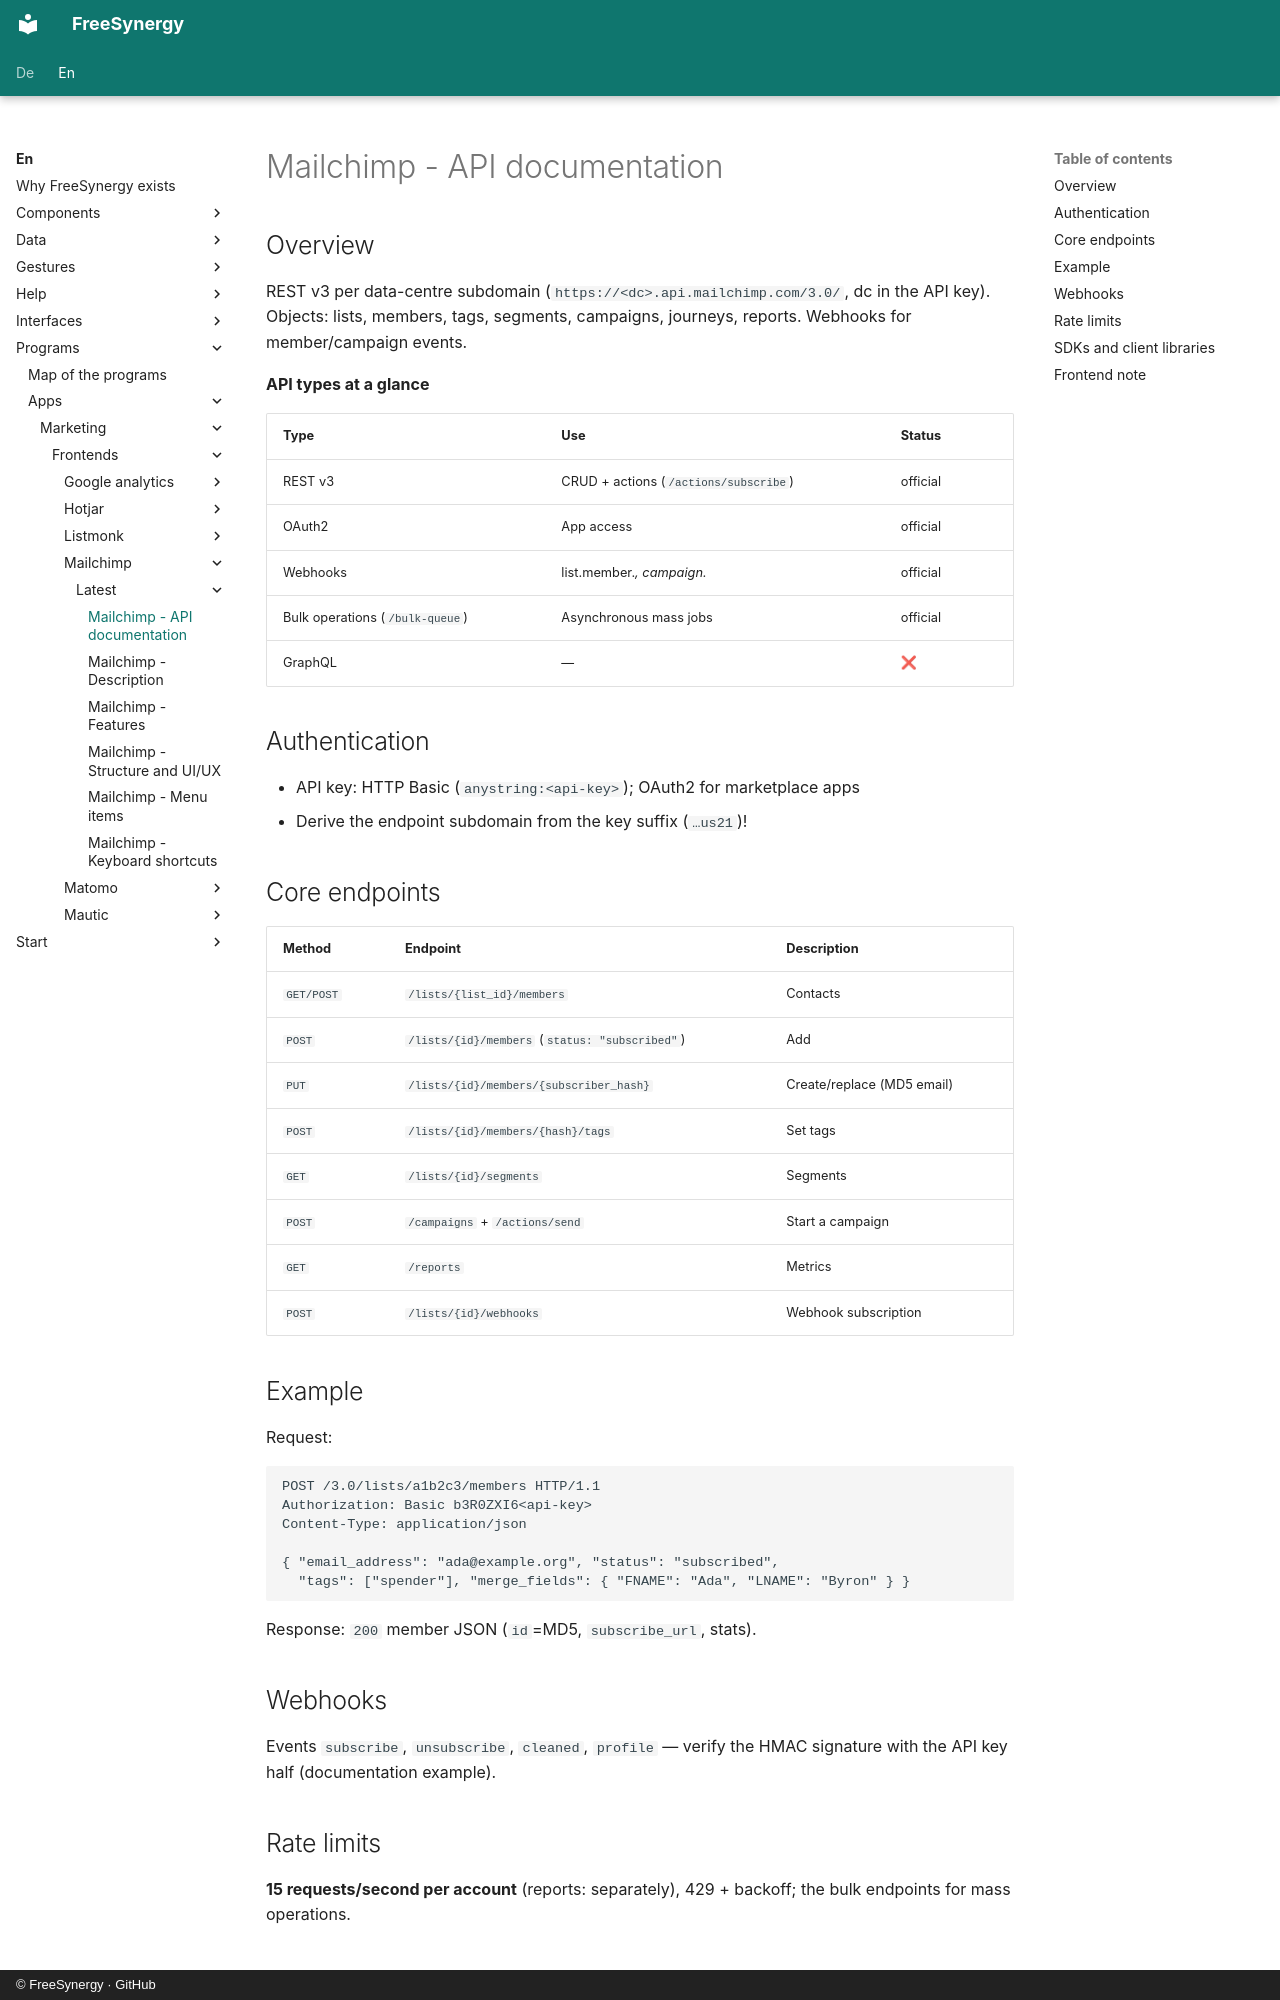

repository: FreeSynergy/fs-documentation · page: en/programs/apps/marketing/frontends/mailchimp/latest/api/index.html · generator: mkdocs · copyright: © FreeSynergy · GitHub

# Mailchimp - API documentation

## Overview

REST v3 per data-centre subdomain (`https://<dc>.api.mailchimp.com/3.0/`, dc in the API key). Objects: lists, members, tags, segments, campaigns, journeys, reports. Webhooks for member/campaign events.

**API types at a glance**

| Type | Use | Status |
|------|-----|--------|
| REST v3 | CRUD + actions (`/actions/subscribe`) | official |
| OAuth2 | App access | official |
| Webhooks | list.member.*, campaign.* | official |
| Bulk operations (`/bulk-queue`) | Asynchronous mass jobs | official |
| GraphQL | — | ❌ |

## Authentication

- API key: HTTP Basic (`anystring:<api-key>`); OAuth2 for marketplace apps
- Derive the endpoint subdomain from the key suffix (`…us21`)!

## Core endpoints

| Method | Endpoint | Description |
|--------|----------|-------------|
| `GET/POST` | `/lists/{list_id}/members` | Contacts |
| `POST` | `/lists/{id}/members` (`status: "subscribed"`) | Add |
| `PUT` | `/lists/{id}/members/{subscriber_hash}` | Create/replace (MD5 email) |
| `POST` | `/lists/{id}/members/{hash}/tags` | Set tags |
| `GET` | `/lists/{id}/segments` | Segments |
| `POST` | `/campaigns` + `/actions/send` | Start a campaign |
| `GET` | `/reports` | Metrics |
| `POST` | `/lists/{id}/webhooks` | Webhook subscription |

## Example

Request:

```http
POST /3.0/lists/a1b2c3/members HTTP/1.1
Authorization: Basic b3R0ZXI6<api-key>
Content-Type: application/json

{ "email_address": "ada@example.org", "status": "subscribed",
  "tags": ["spender"], "merge_fields": { "FNAME": "Ada", "LNAME": "Byron" } }
```

Response: `200` member JSON (`id`=MD5, `subscribe_url`, stats).

## Webhooks

Events `subscribe`, `unsubscribe`, `cleaned`, `profile` — verify the HMAC signature with the API key half (documentation example).

## Rate limits

**15 requests/second per account** (reports: separately), 429 + backoff; the bulk endpoints for mass operations.
